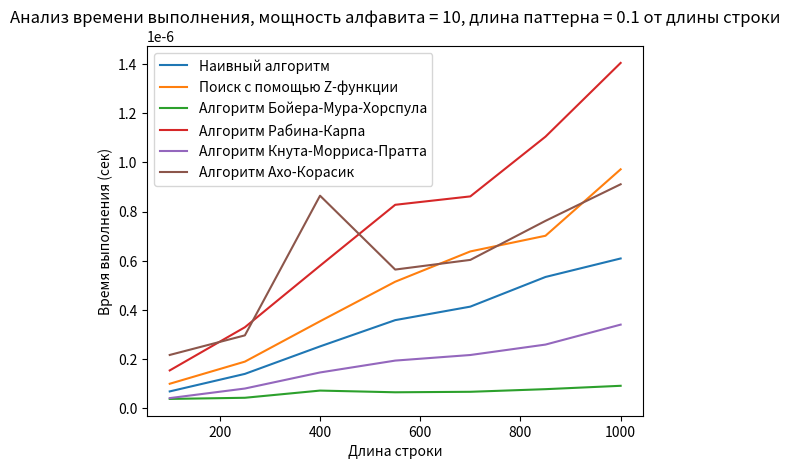
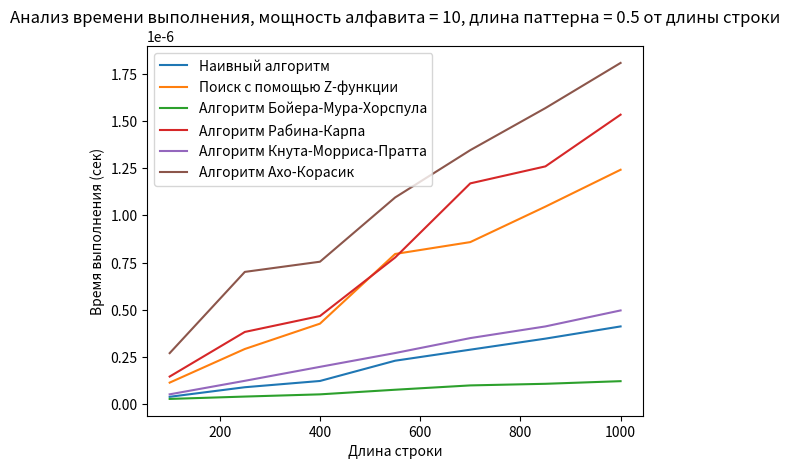
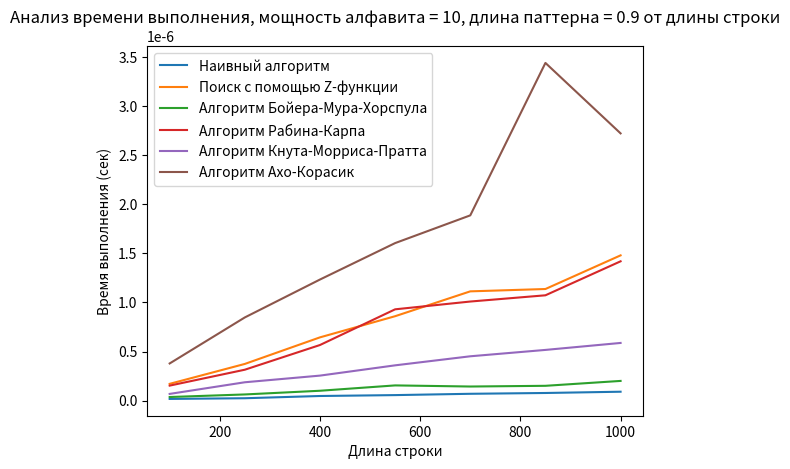
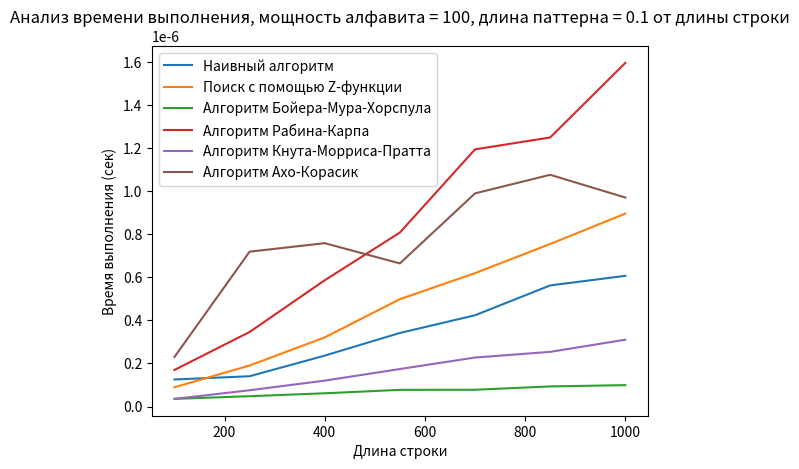
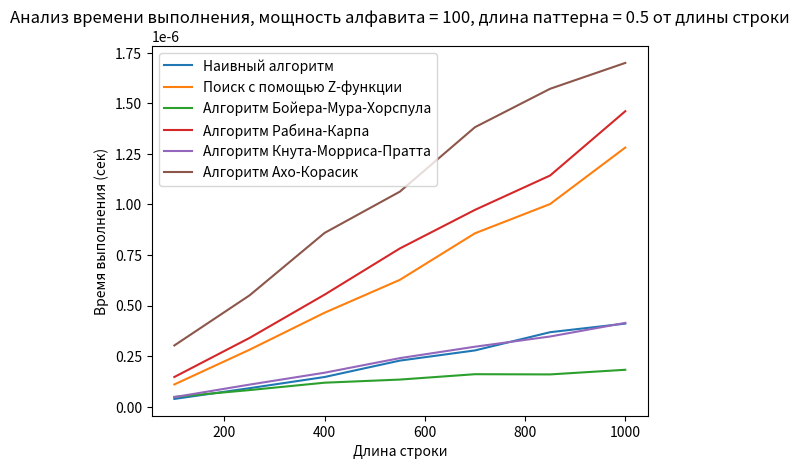
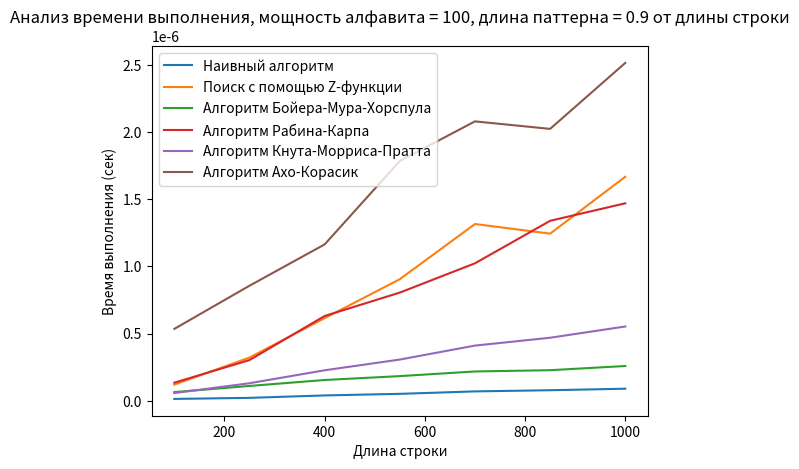
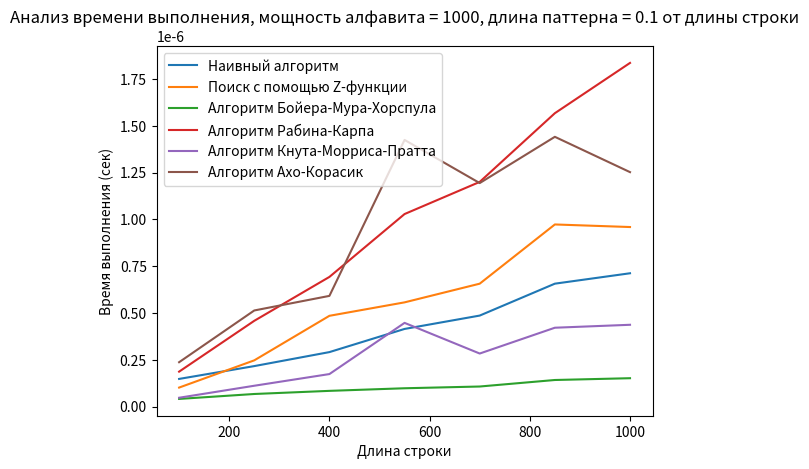
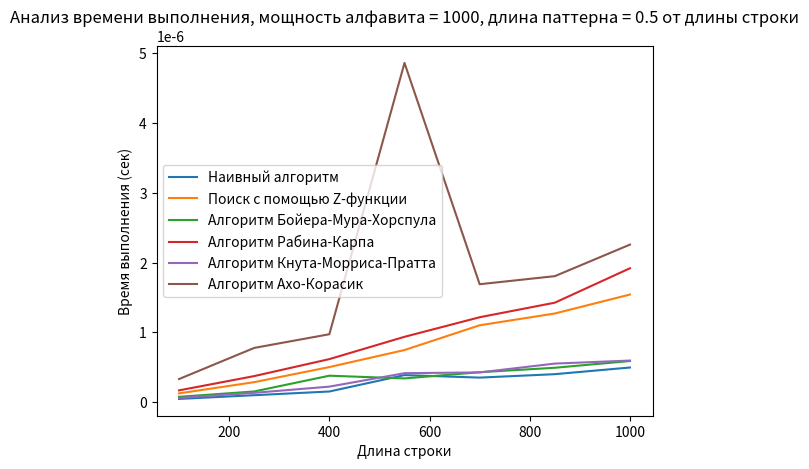
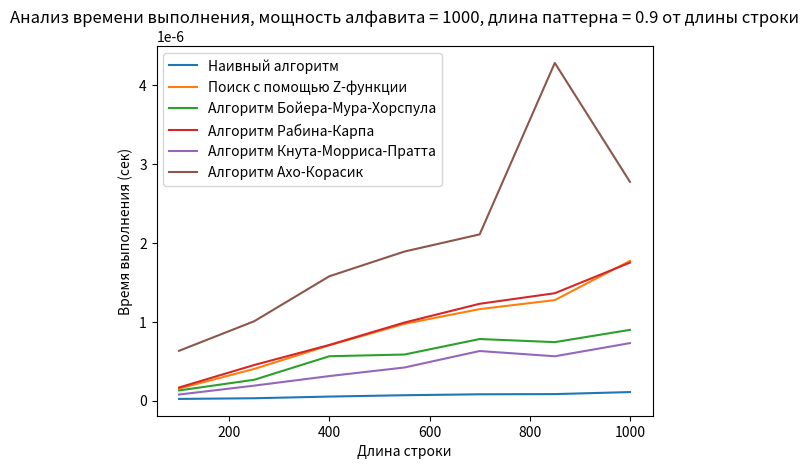

Source code (Python) for these figures, in order:
import time
import random
import matplotlib.pyplot as plt
import sys

sys.setrecursionlimit(100000)
unicode_chars = ''.join(chr(i) for i in range(0x10FFFF + 1) if chr(i).isprintable() and not chr(i) == '#')


def z_function(string):
    n = len(string)
    z = [0] * n
    z[0] = n
    l = 0
    r = 0
    for i in range(1, n):
        if i <= r:
            z[i] = min(r - i + 1, z[i - l])
        while i + z[i] < n and string[z[i]] == string[i + z[i]]:
            z[i] += 1
        if i + z[i] - 1 > r:
            l = i
            r = i + z[i] - 1
    return z


def prefix(pattern):
    m = len(pattern)
    pi = [0] * m
    k = 0
    for q in range(1, m):
        while k > 0 and pattern[k] != pattern[q]:
            k = pi[k - 1]
        if pattern[k] == pattern[q]:
            k += 1
        pi[q] = k
    return pi


def naive_match(text, pattern):
    n = len(text)
    m = len(pattern)
    results = []
    for i in range(n - m + 1):
        is_match = True
        for j in range(m):
            if text[i + j] != pattern[j]:
                is_match = False
                break
        if is_match:
            results.append(i)
    return results


def z_function_match(text, pattern):
    zf = z_function(pattern + '#' + text)
    n = len(text)
    m = len(pattern)
    results = []
    for i in range(m + 1, n + 2):
        if zf[i] == m:
            results.append(i - m - 1)
    return results


def boyer_moore_horspool_match(text, pattern):
    n = len(text)
    m = len(pattern)
    results = []
    d = {}
    unique = set()
    for i in range(m - 2, -1, -1):
        if pattern[i] not in unique:
            d[pattern[i]] = m - i - 1
            unique.add(pattern[i])
    if pattern[m - 1] not in unique:
        d[pattern[m - 1]] = m
    d['*'] = m
    if n >= m:
        i = m - 1
        while i < n:
            k = 0
            j = 0
            for j in range(m - 1, -1, -1):
                if text[i - k] != pattern[j]:
                    if j == m - 1:
                        dis = d[text[i]] if d.get(text[i], False) else d['*']
                    else:
                        dis = d[pattern[j]]
                    i += dis
                    break
                k += 1
            if j == 0:
                results.append(i - m + 1)
                i += d.get(pattern, m)
    return results


def rabin_karp_match(text, patterns):
    n = len(text)
    m = len(patterns[0])
    p = 4999
    q = 1000000007
    results = {pattern: [] for pattern in patterns}

    p_powers = [1] * m
    for i in range(1, m):
        p_powers[i] = (p_powers[i - 1] * p) % q

    pattern_hashes = {pattern: 0 for pattern in patterns}
    for pattern in patterns:
        hash_pattern = 0
        for i in range(m):
            hash_pattern = (hash_pattern + ord(pattern[i]) * p_powers[m - 1 - i]) % q
        pattern_hashes[pattern] = hash_pattern

    hash_text = 0
    for i in range(m):
        hash_text = (hash_text + ord(text[i]) * p_powers[m - 1 - i]) % q

    for i in range(n - m + 1):
        if hash_text in pattern_hashes.values():
            pattern = list(pattern_hashes.keys())[list(pattern_hashes.values()).index(hash_text)]
            for j in range(m):
                if text[i + j] != pattern[j]:
                    break
            if j == m - 1:
                results[pattern].append(i)

        if i < n - m:
            hash_text = (hash_text - ord(text[i]) * p_powers[m - 1]) % q
            hash_text = (hash_text * p) % q
            hash_text = (hash_text + ord(text[i + m])) % q

    return results


def kmp_match(text, pattern):
    n = len(text)
    m = len(pattern)
    results = []
    pi = prefix(pattern)
    q = 0
    for i in range(n):
        while q > 0 and pattern[q] != text[i]:
            q = pi[q - 1]
        if pattern[q] == text[i]:
            q += 1
        if q == m:
            results.append(i - m + 1)
            q = pi[q - 1]
    return results


def aho_corasick_match(text, patterns):
    class Node:
        def __init__(self):
            self.son = {}
            self.go = {}
            self.parent = None
            self.suffLink = None
            self.up = None
            self.charToParent = None
            self.isLeaf = False
            self.leafPatternNumber = []

    class AhoCorasick:
        def __init__(self):
            self.root = Node()
            self.root.suffLink = self.root
            self.root.up = self.root

        def getSuffLink(self, node):
            if node.suffLink is None:
                if node == self.root or node.parent == self.root:
                    node.suffLink = self.root
                else:
                    node.suffLink = self.getLink(self.getSuffLink(node.parent), node.charToParent)
            return node.suffLink

        def getLink(self, node, c):
            if c not in node.go:
                if c in node.son:
                    node.go[c] = node.son[c]
                else:
                    if node == self.root:
                        node.go[c] = self.root
                    else:
                        node.go[c] = self.getLink(self.getSuffLink(node), c)
            return node.go[c]

        def getUp(self, node):
            if node.up is None:
                suffLink = self.getSuffLink(node)
                if suffLink.isLeaf:
                    node.up = suffLink
                elif suffLink == self.root:
                    node.up = self.root
                else:
                    node.up = self.getUp(suffLink)
            return node.up

        def addString(self, s, patternNumber):
            cur = self.root
            for char in s:
                if char not in cur.son:
                    new_node = Node()
                    new_node.parent = cur
                    new_node.charToParent = char
                    cur.son[char] = new_node
                cur = cur.son[char]
            cur.isLeaf = True
            cur.leafPatternNumber.append(patternNumber)

        def processText(self, text):
            cur = self.root
            results = {i: [] for i in range(len(patterns))}

            for i in range(len(text)):
                cur = self.getLink(cur, text[i])
                temp = cur
                while temp != self.root:
                    if temp.isLeaf:
                        for patternNumber in temp.leafPatternNumber:
                            results[patternNumber].append(i - len(patterns[patternNumber]) + 1)
                    temp = self.getUp(temp)

            return results

    ac = AhoCorasick()
    for i, pattern in enumerate(patterns):
        ac.addString(pattern, i)
    results = ac.processText(text)
    return results


def naive_search(text, patterns):
    start_time = time.perf_counter()
    indexes = []

    for pattern in patterns:
        indexes.append(naive_match(text, pattern))

    end_time = time.perf_counter()
    execution_time = end_time - start_time
    return indexes, execution_time


def z_function_search(text, patterns):
    start_time = time.perf_counter()
    indexes = []

    for pattern in patterns:
        indexes.append(z_function_match(text, pattern))

    end_time = time.perf_counter()
    execution_time = end_time - start_time
    return indexes, execution_time


def boyer_moore_horspool_search(text, patterns):
    start_time = time.perf_counter()
    indexes = []

    for pattern in patterns:
        indexes.append(boyer_moore_horspool_match(text, pattern))

    end_time = time.perf_counter()
    execution_time = end_time - start_time
    return indexes, execution_time


def rabin_karp_search(text, patterns):
    start_time = time.perf_counter()

    indexes = rabin_karp_match(text, patterns)

    end_time = time.perf_counter()
    execution_time = end_time - start_time
    return indexes, execution_time


def kmp_search(text, patterns):
    start_time = time.perf_counter()
    indexes = []

    for pattern in patterns:
        indexes.append(kmp_match(text, pattern))

    end_time = time.perf_counter()
    execution_time = end_time - start_time
    return indexes, execution_time


def aho_corasick_search(text, patterns):
    start_time = time.perf_counter()

    indexes = aho_corasick_match(text, patterns)

    end_time = time.perf_counter()
    execution_time = end_time - start_time
    return indexes, execution_time


def result(index, execution_time):
    if index != -1:
        print(f"Шаблон найден в позиции {index} в тексте.")
    else:
        print("Шаблон не найден в тексте.")
    print(f"Время выполнения алгоритма: {round(execution_time, 5)} секунд\n")


def generate_random_string(length_text, length_pattern, num_alphabet, count_patterns):
    selected_chars = unicode_chars[:num_alphabet]
    text = ''.join(random.choices(selected_chars, k=length_text))
    patterns = []
    for _ in range(count_patterns):
        ind1 = random.randint(0, length_text - length_pattern)
        ind2 = ind1 + length_pattern
        patterns.append(text[ind1:ind2])
        if not text[ind1:ind2] in patterns:
            patterns.append(text[ind1:ind2])
    return text, patterns


def generate_random_string_with_no_patterns(length_text, length_pattern, num_alphabet):
    selected_chars = unicode_chars[:num_alphabet]
    text = ''.join(random.choices(selected_chars, k=length_text))
    patterns = []
    pattern = ''.join(random.choices(selected_chars, k=length_pattern))
    while (pattern in text):
        pattern = ''.join(random.choices(selected_chars, k=length_pattern))
    patterns.append(pattern)
    return text, patterns


def test_with_random_string(params, count_test, count_patterns):
    text_pattern_alphabet_params = params
    results = []
    test_num = 0
    for i in text_pattern_alphabet_params:
        results.append({'Наивный алгоритм': 0,
                        'Поиск с помощью Z-функции': 0,
                        'Алгоритм Бойера-Мура-Хорспула': 0,
                        'Алгоритм Рабина-Карпа': 0,
                        'Алгоритм Кнута-Морриса-Пратта': 0,
                        'Алгоритм Ахо-Корасик': 0})
        for _ in range(count_test):
            if count_patterns == 0:
                text, patterns = generate_random_string_with_no_patterns(i[0], i[1], i[2])
            else:
                text, patterns = generate_random_string(i[0], i[1], i[2], count_patterns)

            indexes, execution_time = naive_search(text, patterns)
            results[test_num]['Наивный алгоритм'] += execution_time

            indexes, execution_time = z_function_search(text, patterns)
            results[test_num]['Поиск с помощью Z-функции'] += execution_time

            indexes, execution_time = boyer_moore_horspool_search(text, patterns)
            results[test_num]['Алгоритм Бойера-Мура-Хорспула'] += execution_time

            indexes, execution_time = rabin_karp_search(text, patterns)
            results[test_num]['Алгоритм Рабина-Карпа'] += execution_time

            indexes, execution_time = kmp_search(text, patterns)
            results[test_num]['Алгоритм Кнута-Морриса-Пратта'] += execution_time

            indexes, execution_time = aho_corasick_search(text, patterns)
            results[test_num]['Алгоритм Ахо-Корасик'] += execution_time

            results[test_num]['Наивный алгоритм'] = results[test_num]['Наивный алгоритм'] / count_test
            results[test_num]['Поиск с помощью Z-функции'] = results[test_num]['Поиск с помощью Z-функции'] / count_test
            results[test_num]['Алгоритм Бойера-Мура-Хорспула'] = results[test_num][
                                                                     'Алгоритм Бойера-Мура-Хорспула'] / count_test
            results[test_num]['Алгоритм Рабина-Карпа'] = results[test_num]['Алгоритм Рабина-Карпа'] / count_test
            results[test_num]['Алгоритм Кнута-Морриса-Пратта'] = results[test_num][
                                                                     'Алгоритм Кнута-Морриса-Пратта'] / count_test
            results[test_num]['Алгоритм Ахо-Корасик'] = results[test_num]['Алгоритм Ахо-Корасик'] / count_test

        test_num += 1

    for i in range(len(results)):
        # print(f"Длина строки - {text_length[i]}, длина паттерна - {pattern_length[i]}")
        print(", ".join(f"{a}: {b:.6f} сек" for a, b in results[i].items()))

    return results


def plot_graphs(results, params):
    text_lengths = []
    pattern_length_ratios = [0.1, 0.5, 0.9]
    alphabet_sizes = []

    for param in params:
        if not param[0] in text_lengths:
            text_lengths.append(param[0])
        if not param[2] in alphabet_sizes:
            alphabet_sizes.append(param[2])

    algorithms = ['Наивный алгоритм', 'Поиск с помощью Z-функции', 'Алгоритм Бойера-Мура-Хорспула',
                  'Алгоритм Рабина-Карпа', 'Алгоритм Кнута-Морриса-Пратта', 'Алгоритм Ахо-Корасик']
    for alphabet_size in alphabet_sizes:
        for pattern_length_ratio in pattern_length_ratios:
            fig, ax = plt.subplots()
            for algorithm in algorithms:
                times = []
                for text_length in text_lengths:
                    if [text_length, int(pattern_length_ratio * text_length), alphabet_size] in params:
                        i = params.index([text_length, int(pattern_length_ratio * text_length), alphabet_size])
                        times.append(results[i][algorithm])
                ax.plot(text_lengths, times, label=algorithm)

            title = f'Анализ времени выполнения, мощность алфавита = {alphabet_size},'
            title += f' длина паттерна = {pattern_length_ratio} от длины строки'
            ax.set_title(title)
            ax.set_xlabel('Длина строки')
            ax.set_ylabel('Время выполнения (сек)')
            ax.legend()
            plt.show()


def main():
    params = [[i, j, k] for i in range(100, 1001, 150) for j in [int(0.1 * i), int(0.5 * i), int(0.9 * i)] for k in
              [10, 100, 1000]]
    results = test_with_random_string(params, 200, 0)
    plot_graphs(results, params)


if __name__ == "__main__":
    main()